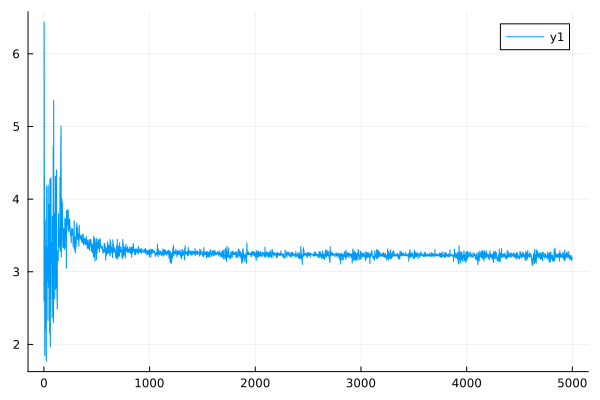

Values plotted in this chart, from the file beside it:
0	2.64249157655011
1	2.603
2	6.439
3	6.383
4	4.39
5	4.329
6	3.424
7	3.402
8	1.855
9	1.842
10	3.726
11	3.688
12	3.687
13	3.653
14	2.223
15	2.211
16	3.332
17	3.307
18	2.875
19	2.857
20	2.369
21	2.35
22	1.777
23	1.766
24	2.794
25	2.777
26	4.179
27	4.14
28	3.278
29	3.258
30	2.896
31	2.878
32	2.918
33	2.898
34	3.286
35	3.268
36	3.332
37	3.314
38	2.341
39	2.329
40	4.196
41	4.155
42	3.761
43	3.742
44	2.806
45	2.79
46	3.72
47	3.703
48	3.922
49	3.905
50	3.392
51	3.378
52	3.128
53	3.115
54	2.164
55	2.157
56	4.271
57	4.251
58	2.996
59	2.985
60	1.976
... 4,940 more rows
